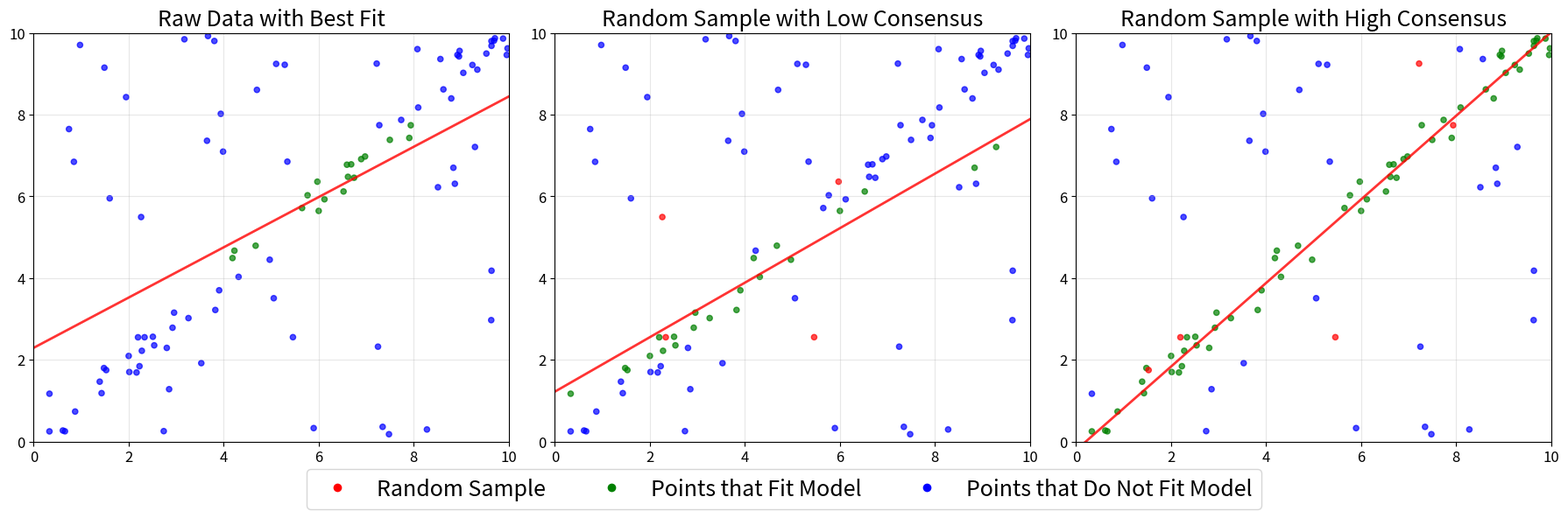

This figure's Python source:
import numpy as np
import matplotlib.pyplot as plt

def generate_point():
    x = 100
    y = 100
    while x > 10 or y > 10:
        if np.random.uniform(0, 1) < 0.25:
            # Outlier data
            x = np.random.uniform(0, 10)
            y = np.random.uniform(0, 10)
        else:
            # Good data
            val = np.random.uniform(0, 10)
            x = val + np.random.normal(val, .15)
            y = val + np.random.normal(val, .25)
    return x, y

# Generate 100 data points
points = [generate_point() for _ in range(100)]
x_coords = [point[0] for point in points]
y_coords = [point[1] for point in points]

def create_line_and_colors(x_coords, y_coords, seed_value):
    """Create line fit and color assignment for given seed"""
    np.random.seed(seed_value)
    selected_indices = np.random.choice(len(points), size=5, replace=False)
    selected_x = [x_coords[i] for i in selected_indices]
    selected_y = [y_coords[i] for i in selected_indices]
    
    # Fit a line through the selected points
    coefficients = np.polyfit(selected_x, selected_y, 1)
    slope, intercept = coefficients
    
    # Generate line points for plotting
    x_line = np.linspace(0, 10, 100)
    y_line = slope * x_line + intercept
    
    # Calculate distance from each point to the line
    a = -slope
    b = 1
    c = -intercept
    
    distances = []
    for x, y in zip(x_coords, y_coords):
        distance = abs(a * x + b * y + c) / np.sqrt(a**2 + b**2)
        distances.append(distance)
    
    # Determine colors based on distance to line
    colors = []
    for i, distance in enumerate(distances):
        if i in selected_indices:
            colors.append('red')  # Selected points remain red
        elif distance <= 0.5:
            colors.append('green')  # Points within 0.5 of line are green
        else:
            colors.append('blue')  # Other points remain blue
    
    return x_line, y_line, colors

# Create data for second and third plots with reselection logic
def get_valid_line_and_colors(x_coords, y_coords, initial_seed, min_green=None, max_green=None):
    """Get line and colors, reselecting if green point count doesn't meet criteria"""
    seed = initial_seed
    attempts = 0
    max_attempts = 1000
    
    while attempts < max_attempts:
        x_line, y_line, colors = create_line_and_colors(x_coords, y_coords, seed)
        green_count = colors.count('green')
        
        # Check if criteria are met
        valid = True
        if min_green is not None and green_count < min_green:
            valid = False
        if max_green is not None and green_count > max_green:
            valid = False
        
        if valid:
            return x_line, y_line, colors, green_count
        
        seed += 1
        attempts += 1
    
    # If no valid solution found, return the last attempt
    return x_line, y_line, colors, green_count

# Create best fit line for all data (first plot)
all_coefficients = np.polyfit(x_coords, y_coords, 1)
all_slope, all_intercept = all_coefficients
all_x_line = np.linspace(0, 10, 100)
all_y_line = all_slope * all_x_line + all_intercept

# Calculate colors for all data points based on best fit line
all_a = -all_slope
all_b = 1
all_c = -all_intercept

all_colors = []
for x, y in zip(x_coords, y_coords):
    distance = abs(all_a * x + all_b * y + all_c) / np.sqrt(all_a**2 + all_b**2)
    if distance <= 0.5:
        all_colors.append('green')  # Points within 0.5 of line are green
    else:
        all_colors.append('blue')   # Other points are blue

# Middle plot: reselect if more than 30 green points
x_line2, y_line2, colors2, green_count2 = get_valid_line_and_colors(x_coords, y_coords, 42, max_green=30)

# Right plot: reselect if less than 60 green points
x_line3, y_line3, colors3, green_count3 = get_valid_line_and_colors(x_coords, y_coords, 123, min_green=60)

print(f"Middle plot: {green_count2} green points (≤30 required)")
print(f"Right plot: {green_count3} green points (≥60 required)")

# Create the three side-by-side plots
fig, (ax1, ax2, ax3) = plt.subplots(1, 3, figsize=(18, 6))

# Plot 1: All points with best fit line
ax1.scatter(x_coords, y_coords, s=20, alpha=0.7, c=all_colors)
ax1.plot(all_x_line, all_y_line, 'red', linewidth=2, alpha=0.8)
ax1.grid(True, alpha=0.3)
ax1.tick_params(axis='both', which='major', labelsize=12)
ax1.set_xlim(0, 10)
ax1.set_ylim(0, 10)
ax1.set_title('Raw Data with Best Fit', fontsize=18)

# Plot 2: Current analysis (seed 42)
ax2.scatter(x_coords, y_coords, s=20, alpha=0.7, c=colors2)
ax2.plot(x_line2, y_line2, 'red', linewidth=2, alpha=0.8)
ax2.grid(True, alpha=0.3)
ax2.tick_params(axis='both', which='major', labelsize=12)
ax2.set_xlim(0, 10)
ax2.set_ylim(0, 10)
ax2.set_title('Random Sample with Low Consensus', fontsize=18)

# Plot 3: Different random selection (seed 123)
ax3.scatter(x_coords, y_coords, s=20, alpha=0.7, c=colors3)
ax3.plot(x_line3, y_line3, 'red', linewidth=2, alpha=0.8)
ax3.grid(True, alpha=0.3)
ax3.tick_params(axis='both', which='major', labelsize=12)
ax3.set_xlim(0, 10)
ax3.set_ylim(0, 10)
ax3.set_title('Random Sample with High Consensus', fontsize=18)

plt.tight_layout()

# Add legend at the bottom
from matplotlib.lines import Line2D
legend_elements = [
    Line2D([0], [0], marker='o', color='w', markerfacecolor='red', markersize=8, label='Random Sample'),
    Line2D([0], [0], marker='o', color='w', markerfacecolor='green', markersize=8, label='Points that Fit Model'),
    Line2D([0], [0], marker='o', color='w', markerfacecolor='blue', markersize=8, label='Points that Do Not Fit Model'),
]
fig.legend(handles=legend_elements, loc='lower center', ncol=3, bbox_to_anchor=(0.5, 0.0), fontsize=18)

# Adjust layout to make room for legend
plt.subplots_adjust(bottom=0.15)

plt.show()
